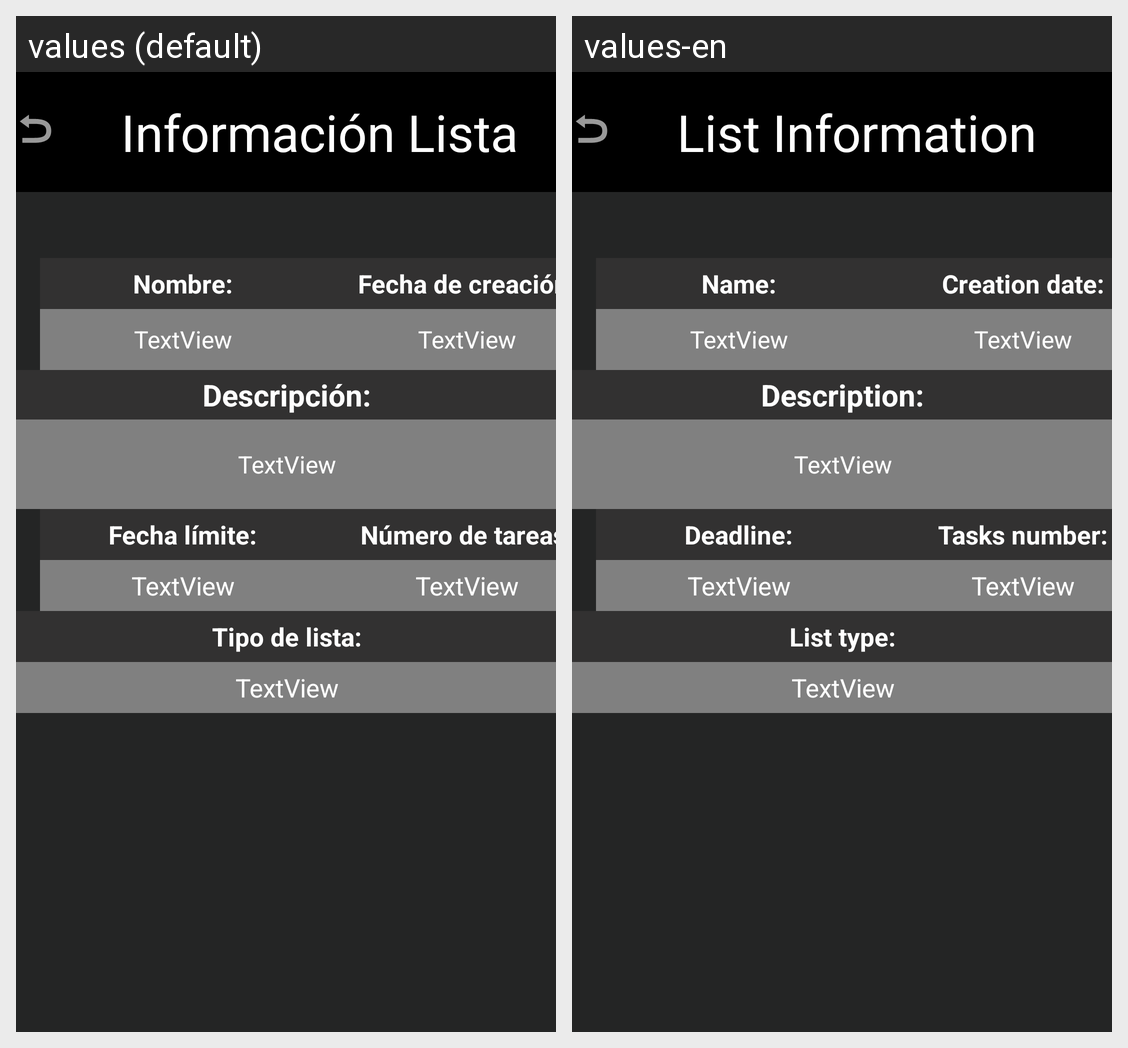

Here is an Android app screen in its default locale and in the app's own translations. Write out the translated-string differences for the strings that appear on this screen.
Android screen res/layout/activity_mostrar_info_lista.xml rendered under 2 locales, left to right: values (default), values-en. Device: Nexus 5 (rendered at 1080×1920; each locale shown at half size, 540×960, under a caption strip naming it); theme Theme.SuperList.
Strings drawn on this screen, with the default value and each locale's value (text and hints the layout hard-codes, and strings that could not be matched under every locale, appear in the picture but are not listed):

textoTituloInformacionLista
  values: Información Lista
  values-en: List Information

textNameInfo
  values: Nombre:
  values-en: Name:

textDescripcionInfo
  values: Descripción:
  values-en: Description:

textFechaCreacionInfo
  values: Fecha de creación:
  values-en: Creation date:

textFechaLimiteInfo
  values: Fecha límite:
  values-en: Deadline:

textTipoListaInfo
  values: Tipo de lista:
  values-en: List type:

textNumeroTareasInfo
  values: Número de tareas:
  values-en: Tasks number:
